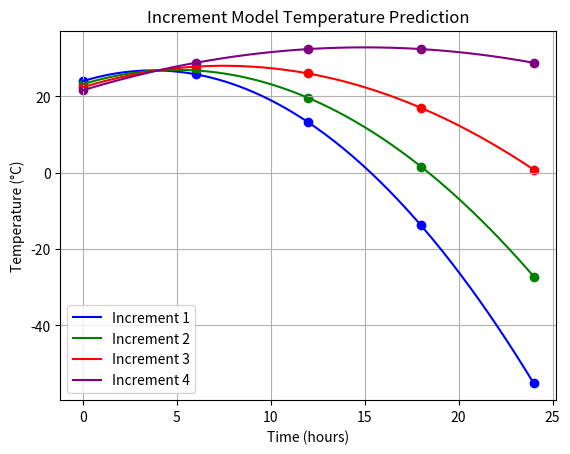

This figure's Python source:
import numpy as np
import matplotlib.pyplot as plt

# Quadratic weather model function
def quadratic_weather_model(t, a, b, c):
    return a * t**2 + b * t + c

# Initial coefficients
a_base, b_base, c_base = -0.2, 1.5, 24

# Times to check temperature
times_to_check = [0, 6, 12, 18, 24]

# Number of increments
increments = 4

# Prepare smooth time array for plotting curves
time_smooth = np.linspace(0, 24, 200)

# Colors for plotting
colors = ['blue', 'green', 'red', 'purple']

plt.figure()

print("\n=== INCREMENT MODEL ===")

for inc in range(increments):
    print(f"\nIncrement {inc+1}:")
    
    # Simulate coefficient changes — example: increase a and decrease c over increments
    a = a_base + 0.05 * inc          # a increases slightly
    b = b_base                      # b constant
    c = c_base - 0.8 * inc          # c decreases
    
    # Print temperatures at specific times
    for t in times_to_check:
        temp = quadratic_weather_model(t, a, b, c)
        print(f"Time: {t} hrs -> Temp: {temp:.2f}°C")
    print("---")
    
    # Compute smooth curve temperatures
    temps_smooth = quadratic_weather_model(time_smooth, a, b, c)
    
    # Plot the curve
    plt.plot(time_smooth, temps_smooth, color=colors[inc], label=f'Increment {inc+1}')
    
    # Mark data points at times_to_check
    temps_points = [quadratic_weather_model(t, a, b, c) for t in times_to_check]
    plt.scatter(times_to_check, temps_points, color=colors[inc])

plt.title("Increment Model Temperature Prediction")
plt.xlabel("Time (hours)")
plt.ylabel("Temperature (°C)")
plt.grid(True)
plt.legend()
plt.savefig("increment_model_temperature.png")
plt.show()

